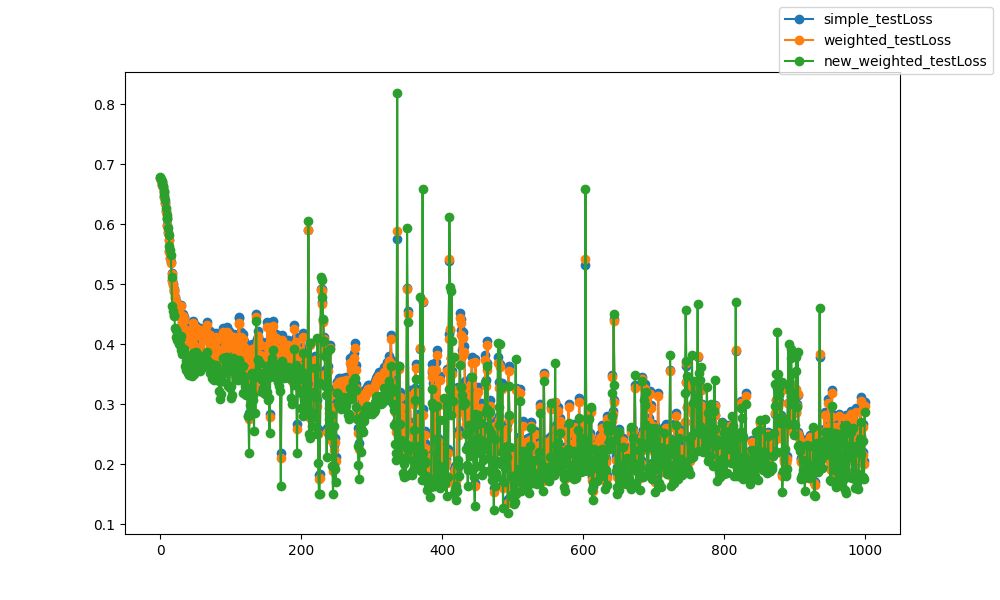

The table this chart was drawn from, first rows:
epoch, epoch, simple_testLoss, weighted_testLoss, new_weighted_testLoss
0, 0, 0.6776, 0.6776, 0.6787
1, 1, 0.6744, 0.6744, 0.6756
2, 2, 0.6707, 0.6707, 0.6714
3, 3, 0.6661, 0.666, 0.6671
4, 4, 0.6618, 0.6616, 0.6633
5, 5, 0.6537, 0.6534, 0.6558
6, 6, 0.6457, 0.6454, 0.6495
7, 7, 0.6355, 0.6351, 0.6409
8, 8, 0.6216, 0.6211, 0.6275
9, 9, 0.6112, 0.6107, 0.6154
10, 10, 0.598, 0.5974, 0.6096
11, 11, 0.5867, 0.586, 0.5942
12, 12, 0.5741, 0.5733, 0.582
13, 13, 0.5547, 0.5539, 0.5646
14, 14, 0.544, 0.543, 0.5564
15, 15, 0.5364, 0.5351, 0.5486
16, 16, 0.5183, 0.517, 0.5122
17, 17, 0.5075, 0.5061, 0.4641
18, 18, 0.5008, 0.4994, 0.4559
19, 19, 0.4922, 0.4907, 0.4484
20, 20, 0.489, 0.4873, 0.4468
21, 21, 0.479, 0.4773, 0.4266
22, 22, 0.472, 0.47, 0.4244
23, 23, 0.4613, 0.4591, 0.4115
24, 24, 0.4596, 0.4572, 0.4072
25, 25, 0.4558, 0.4534, 0.4047
26, 26, 0.4572, 0.4547, 0.4065
27, 27, 0.4523, 0.4495, 0.4011
28, 28, 0.4522, 0.4493, 0.3987
29, 29, 0.4656, 0.463, 0.4144
30, 30, 0.4462, 0.4429, 0.3909
31, 31, 0.4374, 0.4339, 0.3841
32, 32, 0.4507, 0.4466, 0.3912
33, 33, 0.4451, 0.4416, 0.3928
34, 34, 0.4443, 0.4408, 0.389
35, 35, 0.4212, 0.4172, 0.3628
36, 36, 0.4195, 0.4148, 0.3576
37, 37, 0.4282, 0.4238, 0.3724
38, 38, 0.4222, 0.4174, 0.3652
39, 39, 0.4218, 0.4181, 0.3627
40, 40, 0.4045, 0.4005, 0.3518
41, 41, 0.4041, 0.4003, 0.3493
42, 42, 0.4164, 0.4129, 0.3635
43, 43, 0.4258, 0.4222, 0.3719
44, 44, 0.4272, 0.4236, 0.378
45, 45, 0.4071, 0.4033, 0.3471
46, 46, 0.4057, 0.402, 0.3556
47, 47, 0.4386, 0.4355, 0.3846
48, 48, 0.3995, 0.3959, 0.3501
49, 49, 0.4213, 0.4171, 0.3704
50, 50, 0.4316, 0.4276, 0.3787
51, 51, 0.4309, 0.4268, 0.3864
52, 52, 0.4256, 0.421, 0.3764
53, 53, 0.4195, 0.4148, 0.3681
54, 54, 0.4224, 0.418, 0.372
55, 55, 0.4217, 0.4175, 0.3773
56, 56, 0.4276, 0.423, 0.3766
57, 57, 0.4002, 0.3952, 0.3557
58, 58, 0.4228, 0.4178, 0.3808
59, 59, 0.4177, 0.4128, 0.3686
... 940 more rows
